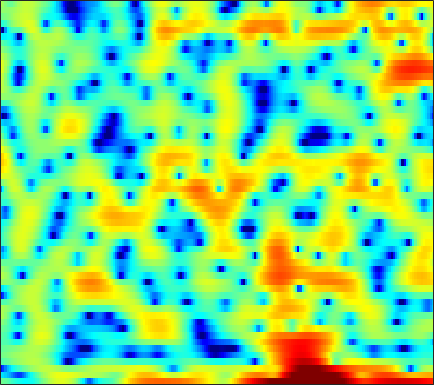

The data file committed next to this chart (first rows):
-0.52992, -0.78561, -1.2036, -1.6872, -2.0942, -2.6659, -3.2138, -3.5902, -4.0929, -4.5434, -4.8446, -4.9929, -5.0288, -4.8195, -4.5635, -4.056, -3.3709, -2.7456, -1.8039, -0.84522, 0.095147, 0.77139, 1.5693, 2.244
-5.79, -6.258, -6.959, -7.765, -8.491, -9.676, -11.06, -12.14, -13.06, -12.7, -11.1, -9.583, -7.592, -5.834, -4.66, -3.267, -2.038, -1.214, -0.2173, 0.6705, 1.455, 1.982, 2.599, 3.117
-14.96, -12.76, -10.01, -7.881, -6.624, -5.279, -4.226, -3.557, -2.766, -2.053, -1.391, -0.9169, -0.3136, 0.253, 0.6481, 1.126, 1.544, 1.809, 2.088, 2.281, 2.387, 2.405, 2.353, 2.209
-1.809, -1.644, -1.338, -0.9714, -0.6662, -0.2459, 0.1636, 0.4562, 0.8343, 1.181, 1.49, 1.695, 1.918, 2.083, 2.164, 2.206, 2.166, 2.075, 1.857, 1.524, 1.067, 0.6287, -0.1018, -1.022
-0.6611, -0.4606, -0.1921, 0.07595, 0.2746, 0.5414, 0.8006, 0.986, 1.224, 1.442, 1.633, 1.754, 1.877, 1.945, 1.954, 1.899, 1.756, 1.587, 1.266, 0.8311, 0.2798, -0.2244, -1.023, -1.974
-1.268, -1.06, -0.8342, -0.6524, -0.5323, -0.3706, -0.188, -0.02886, 0.2253, 0.5198, 0.8384, 1.082, 1.397, 1.667, 1.829, 1.974, 2.023, 1.991, 1.841, 1.559, 1.145, 0.7409, 0.09544, -0.6662
-1.872, -1.789, -1.911, -2.279, -2.691, -3.347, -3.967, -4.238, -4.095, -3.328, -2.162, -1.207, 0.008041, 1.059, 1.718, 2.41, 2.888, 3.113, 3.235, 3.161, 2.895, 2.571, 1.983, 1.22
-1.493, -1.591, -2.078, -3.018, -4.104, -6.218, -9.493, -12.98, -15.37, -10.35, -6.063, -3.719, -1.341, 0.4381, 1.481, 2.555, 3.314, 3.704, 3.998, 4.055, 3.88, 3.59, 2.995, 2.144
-0.7997, -1.001, -1.448, -2.057, -2.587, -3.298, -3.888, -4.145, -4.138, -3.686, -2.872, -2.095, -0.9759, 0.1195, 0.8735, 1.741, 2.427, 2.807, 3.13, 3.245, 3.148, 2.942, 2.48, 1.806
0.4431, 0.004792, -0.7762, -1.756, -2.623, -3.918, -5.264, -6.143, -6.72, -6.254, -4.939, -3.717, -2.095, -0.659, 0.2589, 1.257, 2.019, 2.434, 2.783, 2.916, 2.844, 2.681, 2.333, 1.873
1.966, 1.461, 0.5672, -0.6255, -1.784, -3.807, -6.642, -9.513, -13.3, -11.15, -6.824, -4.316, -1.838, -0.05473, 0.9518, 1.925, 2.548, 2.808, 2.913, 2.76, 2.38, 1.975, 1.321, 0.6264
1.744, 1.469, 1.063, 0.6098, 0.2506, -0.2187, -0.6039, -0.7911, -0.8258, -0.5324, 0.05051, 0.5945, 1.324, 1.96, 2.338, 2.669, 2.752, 2.63, 2.204, 1.463, 0.3553, -0.77, -2.753, -5.423
-1.878, -1.929, -1.72, -1.294, -0.9057, -0.3673, 0.1523, 0.5202, 0.9918, 1.448, 1.875, 2.158, 2.471, 2.695, 2.772, 2.746, 2.541, 2.25, 1.657, 0.8032, -0.335, -1.394, -3.081, -5.041
-14.57, -13.05, -8.709, -5.516, -3.775, -2.037, -0.7633, -0.01373, 0.7996, 1.443, 1.936, 2.227, 2.525, 2.719, 2.774, 2.711, 2.496, 2.24, 1.752, 1.088, 0.284, -0.374, -1.27, -2.093
-5.966, -5.794, -4.668, -3.233, -2.257, -1.183, -0.354, 0.1493, 0.6969, 1.145, 1.55, 1.842, 2.206, 2.499, 2.666, 2.784, 2.739, 2.582, 2.193, 1.581, 0.7161, -0.1109, -1.465, -3.065
0.9044, 0.7207, 0.5426, 0.3851, 0.2286, -0.07093, -0.4738, -0.8346, -1.315, -1.593, -1.44, -1.026, -0.2041, 0.6954, 1.33, 2.022, 2.475, 2.624, 2.577, 2.23, 1.542, 0.7595, -0.6961, -2.766
2.072, 1.743, 1.203, 0.4872, -0.1885, -1.381, -3.068, -4.84, -8.328, -14.46, -17.92, -11.62, -6.514, -3.392, -1.772, -0.2407, 0.8, 1.342, 1.772, 1.923, 1.844, 1.662, 1.28, 0.8134
1.123, 0.8001, 0.309, -0.2793, -0.7904, -1.634, -2.706, -3.627, -4.915, -5.98, -6.168, -5.617, -4.405, -3.083, -2.156, -1.15, -0.3793, 0.08275, 0.579, 0.9424, 1.211, 1.371, 1.521, 1.618
-0.7177, -0.9587, -1.097, -1.065, -1.01, -0.9352, -0.9007, -0.9293, -1.031, -1.116, -1.163, -1.183, -1.157, -1.119, -1.136, -1.15, -1.123, -1.068, -0.8612, -0.4858, 0.003338, 0.4007, 0.9307, 1.404
-6.482, -7.061, -5.745, -3.531, -2.057, -0.4972, 0.6226, 1.194, 1.671, 1.867, 1.774, 1.522, 0.9548, 0.06678, -0.867, -2.411, -4.174, -5.324, -5.794, -4.631, -2.844, -1.587, -0.1815, 0.9304
-8.851, -9.68, -7.106, -3.784, -1.76, 0.3142, 1.76, 2.524, 3.191, 3.448, 3.324, 2.999, 2.164, 0.8534, -0.489, -3.025, -6.635, -10.16, -12.51, -8.632, -5.292, -3.545, -1.86, -0.7187
-3.08, -2.611, -1.714, -0.6008, 0.2669, 1.385, 2.315, 2.868, 3.381, 3.607, 3.567, 3.342, 2.765, 1.937, 1.145, -0.09798, -1.371, -2.25, -3.189, -3.776, -4.165, -4.422, -4.691, -4.915
-3.465, -2.415, -1.165, -0.03208, 0.7591, 1.682, 2.47, 2.96, 3.437, 3.721, 3.799, 3.703, 3.412, 2.882, 2.356, 1.526, 0.497, -0.357, -1.631, -3.155, -5.01, -6.762, -9.934, -14.58
-4.352, -3.245, -1.94, -0.7793, 0.02828, 1.007, 1.883, 2.447, 3.062, 3.508, 3.744, 3.799, 3.693, 3.37, 2.997, 2.307, 1.395, 0.5663, -0.7532, -2.336, -4.206, -5.811, -8.167, -10.41
-4.876, -4.449, -3.692, -2.668, -1.798, -0.5525, 0.6573, 1.466, 2.407, 3.135, 3.636, 3.871, 3.958, 3.85, 3.614, 3.09, 2.368, 1.662, 0.5413, -0.7849, -2.318, -3.568, -5.404, -7.217
-8.179, -9.711, -10.52, -8.46, -6.168, -3.336, -1.068, 0.2989, 1.759, 2.828, 3.6, 3.986, 4.269, 4.318, 4.199, 3.857, 3.314, 2.755, 1.824, 0.6677, -0.7259, -1.933, -3.815, -6.1
-8.104, -10.35, -11.98, -9.464, -6.835, -3.789, -1.476, -0.09783, 1.32, 2.37, 3.118, 3.492, 3.822, 3.91, 3.867, 3.659, 3.258, 2.864, 2.169, 1.296, 0.2255, -0.7103, -2.108, -3.762
-3.11, -3.372, -3.302, -2.745, -2.072, -1.034, 0.001928, 0.7022, 1.463, 2.042, 2.408, 2.584, 2.688, 2.704, 2.664, 2.538, 2.337, 2.132, 1.769, 1.263, 0.5986, -0.02202, -0.9959, -2.122
-2.462, -2.115, -1.29, -0.3691, 0.3224, 1.097, 1.692, 1.99, 2.172, 2.125, 1.851, 1.577, 1.105, 0.7776, 0.6527, 0.6799, 0.9272, 1.104, 1.303, 1.335, 1.188, 0.9082, 0.3256, -0.5009
-9.996, -5.057, -1.365, 0.8355, 1.911, 2.805, 3.218, 3.223, 2.867, 2.023, 0.6763, -0.7399, -3.134, -5.698, -6.49, -4.972, -2.675, -1.221, 0.1898, 1.08, 1.565, 1.733, 1.654, 1.312
-0.4559, 0.2028, 1.302, 2.241, 2.72, 3.053, 3.01, 2.739, 2.026, 0.8853, -0.814, -2.525, -5.472, -8.988, -10.22, -8.001, -5.177, -3.563, -2.072, -1.087, -0.4871, -0.1964, 0.05554, 0.1679
3.877, 3.724, 3.569, 3.379, 3.186, 2.825, 2.313, 1.841, 1.078, 0.2043, -0.7545, -1.503, -2.455, -3.24, -3.621, -3.813, -3.788, -3.78, -3.825, -3.978, -4.17, -4.278, -4.121, -3.629
5.954, 5.551, 4.923, 4.167, 3.532, 2.586, 1.589, 0.8399, -0.07276, -0.8199, -1.325, -1.615, -1.862, -2.083, -2.246, -2.62, -3.185, -3.818, -5.07, -7.044, -9.888, -12.5, -13.62, -10.25
7.281, 6.672, 5.654, 4.404, 3.276, 1.496, -0.6024, -2.34, -4.486, -5.553, -5.031, -4.111, -2.913, -2.022, -1.613, -1.445, -1.704, -2.174, -3.267, -4.939, -7.179, -8.921, -9.571, -7.815
6.903, 6.157, 4.942, 3.45, 2.101, -0.08183, -2.975, -5.888, -11.6, -16.12, -10.03, -6.751, -3.874, -2.095, -1.232, -0.4928, -0.1772, -0.1628, -0.3737, -0.7232, -1.158, -1.385, -1.564, -1.524
4.725, 3.916, 2.712, 1.372, 0.326, -1.114, -2.484, -3.413, -4.264, -4.489, -4.037, -3.336, -2.338, -1.366, -0.7728, -0.1538, 0.2519, 0.4273, 0.5468, 0.5549, 0.5335, 0.5161, 0.4821, 0.4444
2.24, 1.243, -0.2094, -1.716, -2.773, -3.861, -4.396, -4.389, -4.011, -3.329, -2.54, -1.912, -1.162, -0.5224, -0.1365, 0.222, 0.4215, 0.4961, 0.5196, 0.503, 0.54, 0.5913, 0.769, 0.9975
0.05892, -1.261, -3.454, -6.365, -9.217, -13.49, -13.02, -9.887, -6.446, -3.982, -2.199, -1.236, -0.2435, 0.3602, 0.6138, 0.661, 0.4261, 0.08515, -0.5253, -1.116, -1.46, -1.367, -0.7624, 0.2096
-2.077, -3.143, -4.801, -6.728, -8.33, -9.974, -9.427, -7.642, -5.002, -2.781, -1.083, -0.1411, 0.7212, 1.168, 1.211, 0.8865, 0.04871, -1.002, -3.141, -6.572, -11.77, -12.51, -6.991, -2.788
-6.482, -7.126, -7.526, -7.285, -6.831, -5.925, -4.797, -3.824, -2.485, -1.226, -0.1356, 0.5199, 1.101, 1.366, 1.328, 0.9542, 0.1862, -0.6822, -2.224, -4.078, -5.585, -5.662, -4.117, -1.973
-15.15, -19.93, -18.18, -12.21, -9.243, -6.39, -4.294, -3.03, -1.608, -0.4741, 0.4177, 0.9342, 1.402, 1.633, 1.642, 1.444, 1.051, 0.6493, 0.04873, -0.5098, -0.894, -0.9519, -0.7532, -0.2503
-9.664, -10.29, -9.736, -7.806, -6.168, -4.184, -2.521, -1.48, -0.3165, 0.6198, 1.337, 1.743, 2.128, 2.312, 2.329, 2.188, 1.858, 1.515, 0.9449, 0.2955, -0.3298, -0.7427, -1.109, -1.153
-2.802, -2.748, -2.488, -2.031, -1.573, -0.8917, -0.1744, 0.3461, 0.9859, 1.574, 2.077, 2.389, 2.691, 2.84, 2.839, 2.666, 2.257, 1.78, 0.8872, -0.3358, -1.928, -3.39, -5.401, -6.657
0.8541, 0.7505, 0.5936, 0.4383, 0.3434, 0.2636, 0.2628, 0.3424, 0.5638, 0.9064, 1.349, 1.696, 2.127, 2.46, 2.595, 2.578, 2.31, 1.887, 0.9819, -0.4115, -2.52, -4.762, -9.172, -14.85
2.459, 2.006, 1.238, 0.3227, -0.4531, -1.531, -2.536, -3.085, -3.305, -2.89, -1.985, -1.163, -0.06345, 0.8968, 1.473, 2.002, 2.235, 2.21, 1.895, 1.263, 0.3854, -0.3662, -1.335, -1.952
2.837, 2.006, 0.5884, -1.244, -2.945, -5.808, -9.585, -13.21, -16.57, -12.68, -8.495, -6.006, -3.451, -1.456, -0.2483, 0.9906, 1.838, 2.253, 2.531, 2.541, 2.352, 2.121, 1.743, 1.368
3.199, 2.177, 0.4585, -1.736, -3.737, -6.908, -10.63, -13.43, -15.52, -14.31, -11.25, -8.735, -5.566, -2.943, -1.347, 0.3622, 1.618, 2.292, 2.879, 3.154, 3.133, 2.954, 2.549, 1.988
4.147, 3.17, 1.558, -0.4467, -2.239, -5.08, -8.602, -12.05, -19.77, -25.47, -13.76, -9.431, -5.459, -2.559, -0.8657, 0.9284, 2.229, 2.93, 3.531, 3.768, 3.657, 3.34, 2.609, 1.493
4.065, 3.267, 2.006, 0.5232, -0.7235, -2.548, -4.477, -5.876, -7.304, -7.508, -6.315, -4.913, -2.94, -1.143, 0.03905, 1.363, 2.372, 2.921, 3.376, 3.498, 3.298, 2.905, 2.026, 0.6394
2.548, 1.919, 0.9882, -0.004784, -0.7652, -1.749, -2.619, -3.12, -3.49, -3.444, -3.009, -2.51, -1.594, -0.602, 0.1117, 0.9551, 1.664, 2.065, 2.405, 2.509, 2.367, 2.109, 1.537, 0.7033
0.8221, 0.2561, -0.5284, -1.327, -1.928, -2.689, -3.326, -3.668, -3.842, -3.651, -3.11, -2.52, -1.636, -0.7099, -0.05278, 0.717, 1.326, 1.67, 1.978, 2.128, 2.106, 1.996, 1.735, 1.393
-1.126, -1.696, -2.399, -3.121, -3.74, -4.75, -5.969, -6.895, -7.651, -7.156, -5.497, -4.003, -2.222, -0.7506, 0.1413, 1.054, 1.658, 1.96, 2.195, 2.284, 2.286, 2.234, 2.143, 2.032
-4.918, -5.468, -5.339, -4.958, -4.933, -5.606, -7.549, -10.43, -19.24, -15.35, -7.388, -4.112, -1.23, 0.6175, 1.525, 2.26, 2.572, 2.576, 2.362, 2.012, 1.727, 1.631, 1.69, 1.858
-16.69, -21.19, -9.414, -5.166, -3.511, -2.403, -2.047, -2.02, -1.881, -1.142, 0.1681, 1.275, 2.504, 3.332, 3.649, 3.633, 3.094, 2.304, 0.7203, -1.361, -3.39, -3.834, -2.717, -1.014
-3.554, -3.465, -2.67, -1.525, -0.6791, 0.2731, 1.018, 1.484, 2.041, 2.583, 3.087, 3.385, 3.686, 3.744, 3.58, 2.997, 1.874, 0.6029, -1.853, -5.648, -11.31, -13.05, -8.4, -4.98
-0.6398, -0.4564, -0.1398, 0.2554, 0.5952, 1.082, 1.562, 1.903, 2.329, 2.687, 2.945, 3.048, 3.065, 2.893, 2.608, 2.007, 1.136, 0.3055, -0.9997, -2.378, -3.556, -4.109, -4.435, -4.495
0.7151, 0.6328, 0.543, 0.5493, 0.6343, 0.8661, 1.217, 1.523, 1.933, 2.284, 2.542, 2.67, 2.666, 2.494, 2.253, 1.795, 1.215, 0.7071, -0.05049, -0.8376, -1.64, -2.256, -3.074, -3.956
1.739, 1.051, 0.08914, -0.7025, -0.9943, -0.8235, -0.1261, 0.5492, 1.416, 2.112, 2.575, 2.759, 2.804, 2.647, 2.433, 2.04, 1.564, 1.182, 0.6562, 0.07511, -0.5529, -1.113, -1.963, -3.003
